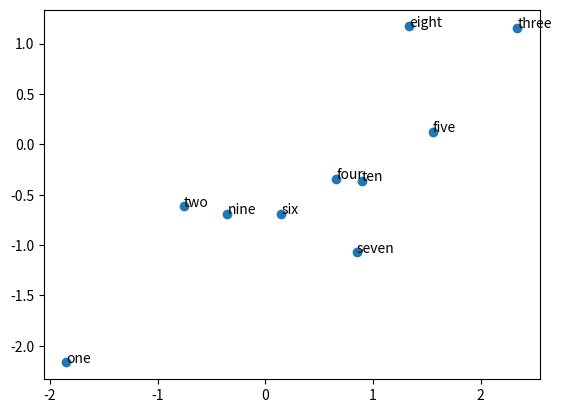

The script that saved this image:
import matplotlib.pyplot as plt
import numpy as np

x = np.random.randn(10, 1)
y = np.random.randn(10, 1)
txts = ['one','two','three','four','five','six','seven','eight','nine','ten']

fig, ax = plt.subplots()
ax.scatter(x, y)

for i, txt in enumerate(txts):
  ax.annotate(txt, (x[i],y[i]))

plt.show()